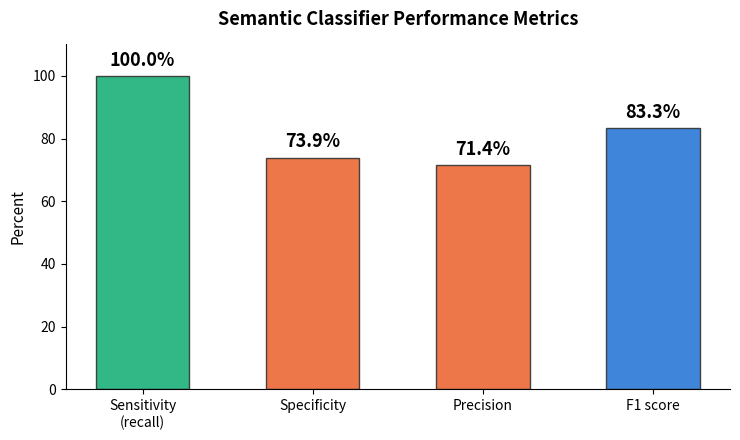

Python code for this plot:
"""
make_classifier_metrics.py

Generates a bar chart of sensitivity, specificity, precision, and F1
score for the semantic intent classifier, computed from the confusion
matrix in make_confusion_matrix.py (15 TP, 0 FN, 6 FP, 17 TN).

Install matplotlib first if you don't have it:
    pip install matplotlib --break-system-packages

Run it:
    python3 make_classifier_metrics.py

Saves classifier_metrics.png in the same folder.
"""

import matplotlib
matplotlib.use("Agg")
import matplotlib.pyplot as plt

# ---- EDIT THESE if you re-run test_semantic_classifier.py and get different counts ----
true_positives = 15
false_negatives = 0
false_positives = 6
true_negatives = 17
# -----------------------------------------------------------------------------------

sensitivity = true_positives / (true_positives + false_negatives) * 100  # aka recall
specificity = true_negatives / (true_negatives + false_positives) * 100
precision = true_positives / (true_positives + false_positives) * 100
recall = sensitivity  # same value, used in F1 calc for clarity
f1 = 2 * (precision * recall) / (precision + recall)

labels = ["Sensitivity\n(recall)", "Specificity", "Precision", "F1 score"]
values = [sensitivity, specificity, precision, f1]
colors = ["#1BAF7A", "#EB6834", "#EB6834", "#2A78D6"]

fig, ax = plt.subplots(figsize=(7.5, 4.5))
bars = ax.bar(labels, values, color=colors, alpha=0.9, edgecolor="#333", linewidth=1.0, width=0.55)

for bar, value in zip(bars, values):
    ax.text(bar.get_x() + bar.get_width() / 2, bar.get_height() + 2, f"{value:.1f}%",
            ha="center", va="bottom", fontsize=13, fontweight="bold")

ax.set_ylim(0, 110)
ax.set_ylabel("Percent", fontsize=11)
ax.set_title("Semantic Classifier Performance Metrics", fontsize=13, fontweight="bold", pad=14)
ax.spines["top"].set_visible(False)
ax.spines["right"].set_visible(False)

plt.tight_layout()
plt.savefig("classifier_metrics.png", dpi=200, bbox_inches="tight")
print("Saved classifier_metrics.png")
print(f"\nSensitivity: {sensitivity:.1f}%")
print(f"Specificity: {specificity:.1f}%")
print(f"Precision: {precision:.1f}%")
print(f"F1 score: {f1:.1f}%")
